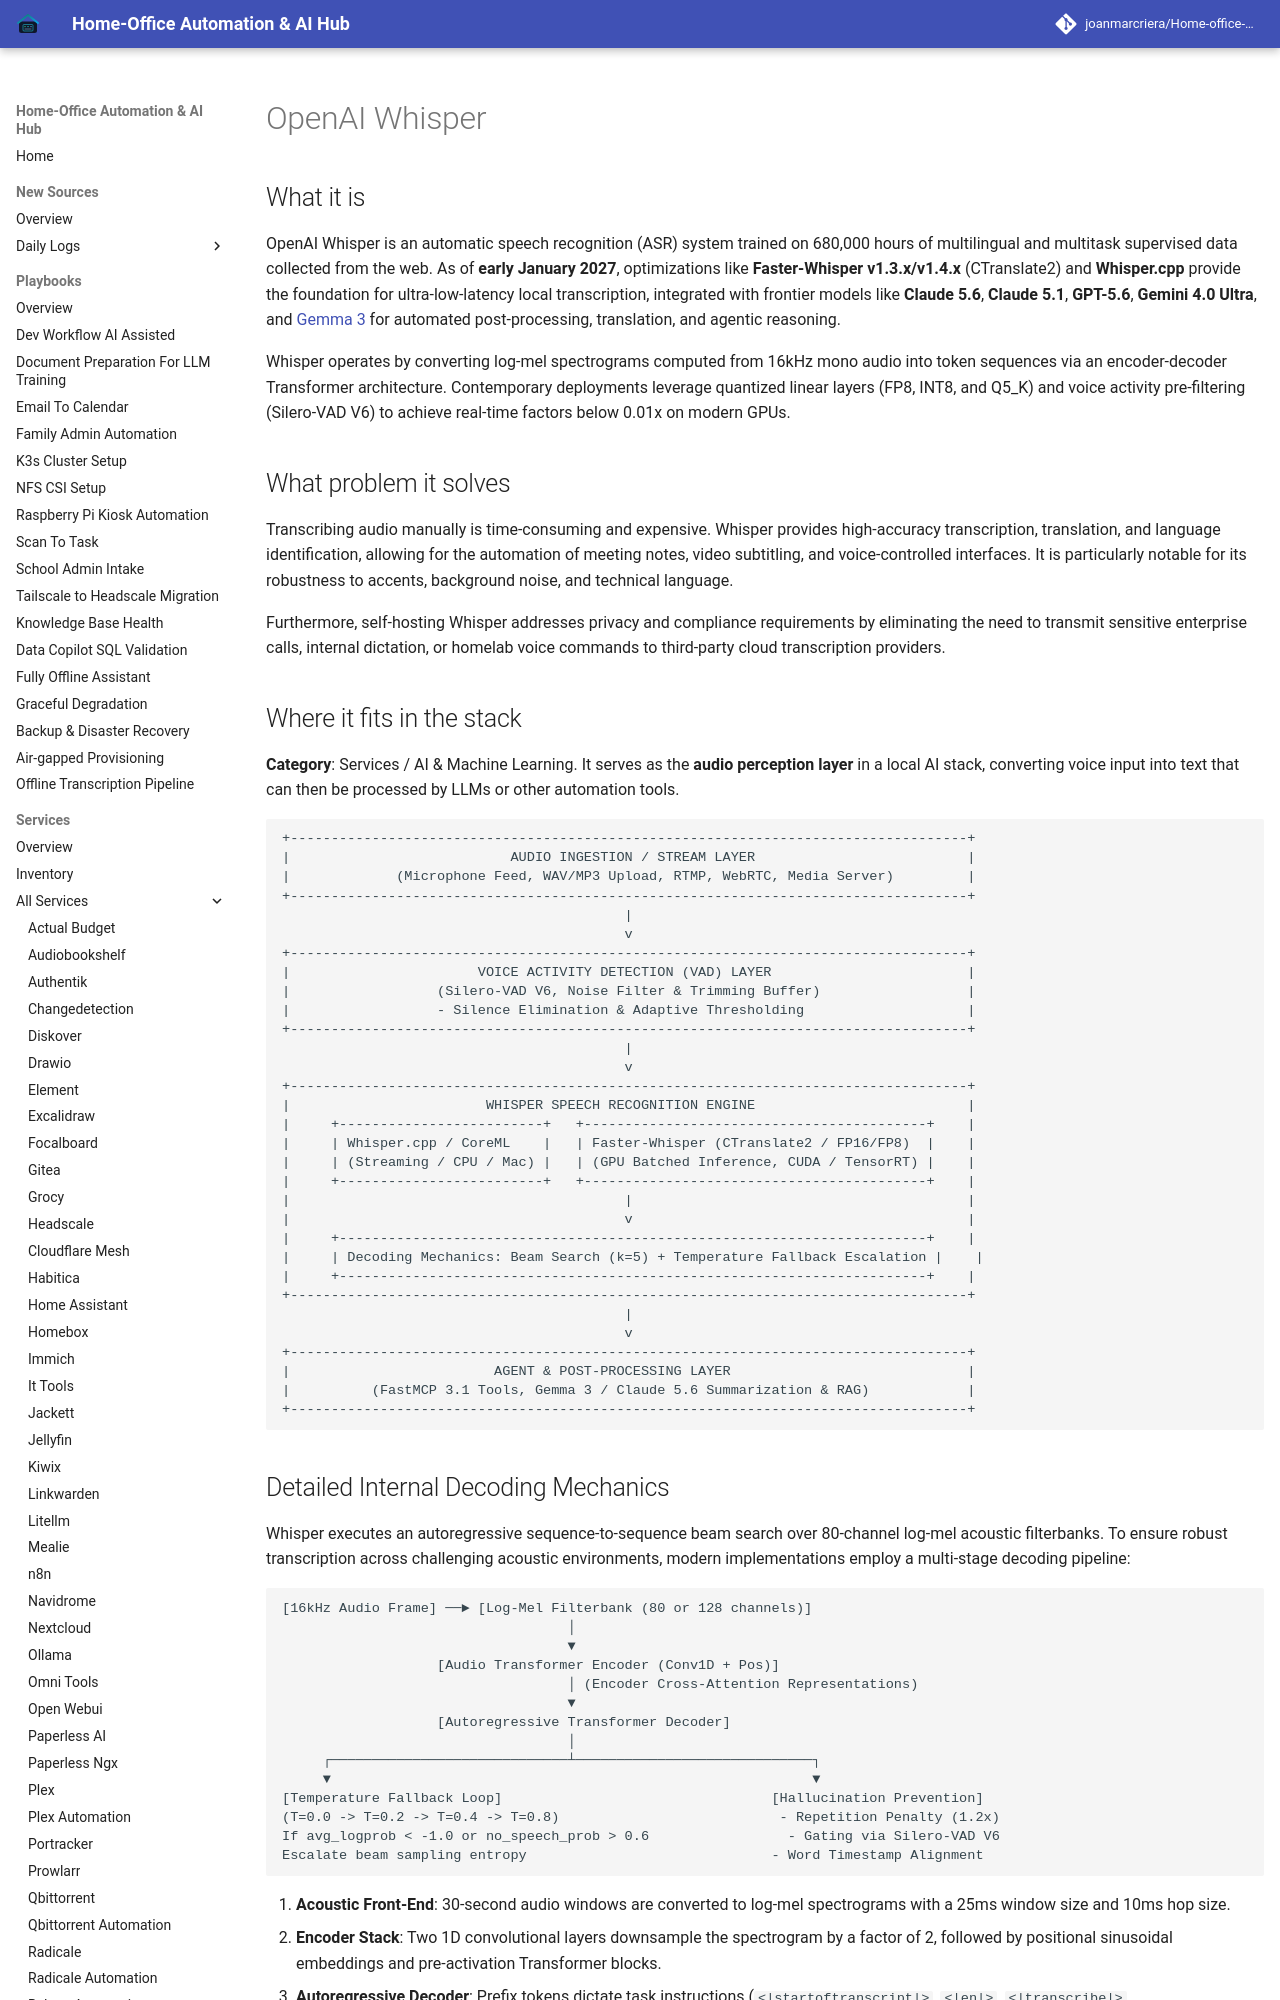

repository: joanmarcriera/Home-office-automations · page: services/whisper/index.html · generator: mkdocs

# OpenAI Whisper

## What it is
OpenAI Whisper is an automatic speech recognition (ASR) system trained on 680,000 hours of multilingual and multitask supervised data collected from the web. As of **early January 2027**, optimizations like **Faster-Whisper v1.3.x/v1.4.x** (CTranslate2) and **Whisper.cpp** provide the foundation for ultra-low-latency local transcription, integrated with frontier models like **Claude 5.6**, **Claude 5.1**, **GPT-5.6**, **Gemini 4.0 Ultra**, and [Gemma 3](../tools/ai_knowledge/local_llms.md) for automated post-processing, translation, and agentic reasoning.

Whisper operates by converting log-mel spectrograms computed from 16kHz mono audio into token sequences via an encoder-decoder Transformer architecture. Contemporary deployments leverage quantized linear layers (FP8, INT8, and Q5_K) and voice activity pre-filtering (Silero-VAD V6) to achieve real-time factors below 0.01x on modern GPUs.

## What problem it solves
Transcribing audio manually is time-consuming and expensive. Whisper provides high-accuracy transcription, translation, and language identification, allowing for the automation of meeting notes, video subtitling, and voice-controlled interfaces. It is particularly notable for its robustness to accents, background noise, and technical language.

Furthermore, self-hosting Whisper addresses privacy and compliance requirements by eliminating the need to transmit sensitive enterprise calls, internal dictation, or homelab voice commands to third-party cloud transcription providers.
